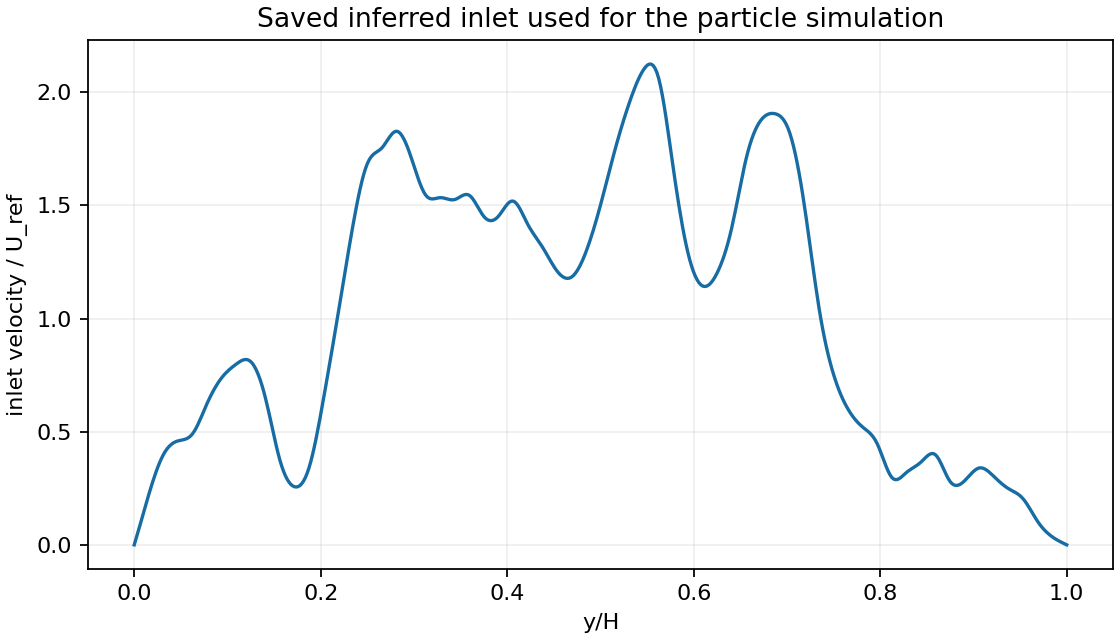

Data behind this chart, as committed beside it:
y, u_over_Uref
0.000000000000000000e+00, 0.000000000000000000e+00
1.953125000000000000e-03, 2.700546310864907623e-02
3.906250000000000000e-03, 5.464788551866391064e-02
5.859375000000000000e-03, 8.273110094352366384e-02
7.812500000000000000e-03, 1.110589430967075242e-01
9.765625000000000000e-03, 1.394352456916946592e-01
1.171875000000000000e-02, 1.676638424419642226e-01
1.367187500000000000e-02, 1.955485670609953541e-01
1.562500000000000000e-02, 2.228932532622673601e-01
1.757812500000000000e-02, 2.495017347592592416e-01
1.953125000000000000e-02, 2.751778452654503049e-01
2.148437500000000000e-02, 2.997254184943196620e-01
2.343750000000000000e-02, 3.229482881593464527e-01
2.539062500000000000e-02, 3.446502879740099279e-01
2.734375000000000000e-02, 3.646352516517892273e-01
2.929687500000000000e-02, 3.827070129061634907e-01
3.125000000000000000e-02, 3.986694054506120244e-01
3.320312500000000000e-02, 4.123897750183611599e-01
3.515625000000000000e-02, 4.239895154216271611e-01
3.710937500000000000e-02, 4.336535324923732615e-01
3.906250000000000000e-02, 4.415667320625631387e-01
4.101562500000000000e-02, 4.479140199641599707e-01
4.296875000000000000e-02, 4.528803020291272685e-01
4.492187500000000000e-02, 4.566504840894285433e-01
4.687500000000000000e-02, 4.594094719770270840e-01
4.882812500000000000e-02, 4.613880289689354375e-01
5.078125000000000000e-02, 4.630003481223619044e-01
5.273437500000000000e-02, 4.647064799395635992e-01
5.468750000000000000e-02, 4.669664749227980249e-01
5.664062500000000000e-02, 4.702403835743222960e-01
5.859375000000000000e-02, 4.749882563963938042e-01
6.054687500000000000e-02, 4.816701438912697752e-01
6.250000000000000000e-02, 4.907460965612075454e-01
6.445312500000000000e-02, 5.025201793532908523e-01
6.640625000000000000e-02, 5.166725149939093154e-01
6.835937500000000000e-02, 5.327272406542792327e-01
7.031250000000000000e-02, 5.502084935056165138e-01
7.226562500000000000e-02, 5.686404107191374013e-01
7.421875000000000000e-02, 5.875471294660581378e-01
7.617187500000000000e-02, 6.064527869175946329e-01
7.812500000000000000e-02, 6.248815202449633510e-01
8.007812500000000000e-02, 6.424362632762433689e-01
8.203125000000000000e-02, 6.590351364669663203e-01
8.398437500000000000e-02, 6.746750569295271172e-01
8.593750000000000000e-02, 6.893529417763205602e-01
8.789062500000000000e-02, 7.030657081197415614e-01
8.984375000000000000e-02, 7.158102730721848106e-01
9.179687500000000000e-02, 7.275835537460452196e-01
9.375000000000000000e-02, 7.383824672537174783e-01
9.570312500000000000e-02, 7.482225474600975312e-01
9.765625000000000000e-02, 7.571937952400858984e-01
9.960937500000000000e-02, 7.654048282210835774e-01
1.015625000000000000e-01, 7.729642640304922319e-01
1.035156250000000000e-01, 7.799807202957130814e-01
1.054687500000000000e-01, 7.865628146441474566e-01
1.074218750000000000e-01, 7.928191647031967992e-01
1.093750000000000000e-01, 7.988583881002625509e-01
1.113281250000000000e-01, 8.047057975269769070e-01
1.132812500000000000e-01, 8.100534859318964109e-01
1.152343750000000000e-01, 8.145102413278081377e-01
... 453 more rows
